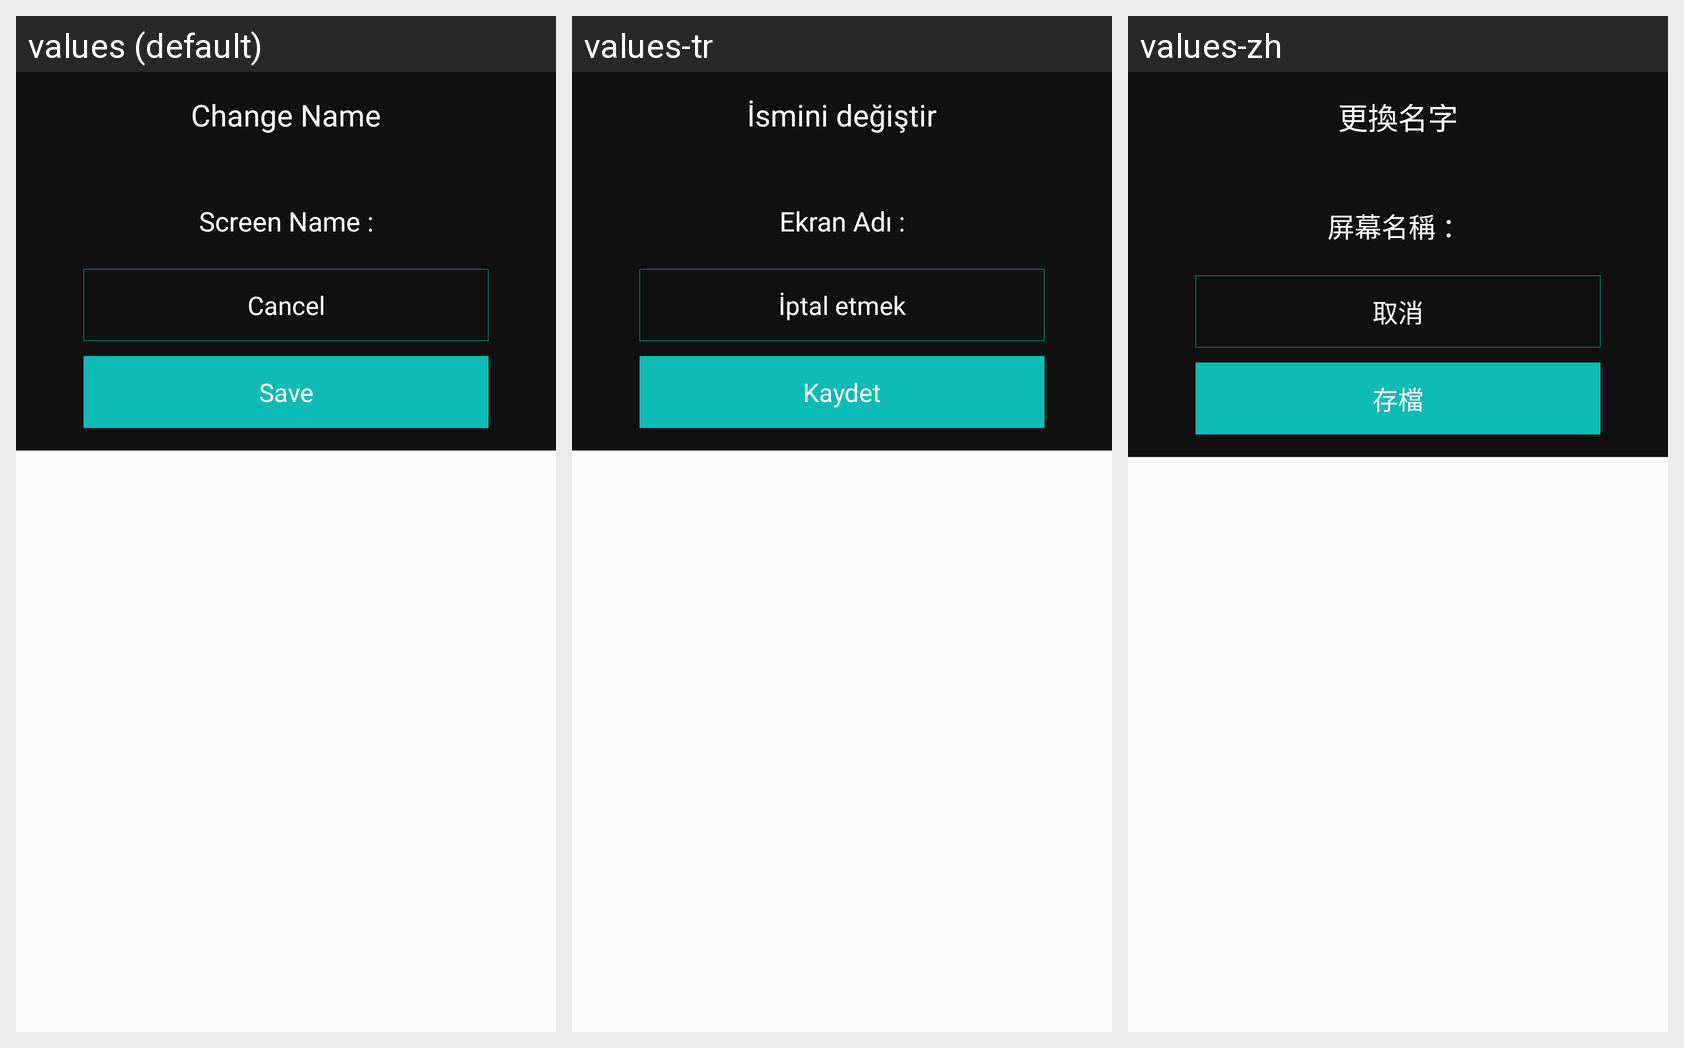

Strings drawn on this Android screen and how each of the app's shown locales translates them:
Android screen res/layout/dialog_change_screen_name.xml rendered under 3 locales, left to right: values (default), values-tr, values-zh. Device: Nexus 5 (rendered at 1080×1920; each locale shown at half size, 540×960, under a caption strip naming it); theme AppTheme.
Other locales in the repository, not shown: values-de, values-es, values-fr, values-it, values-nl, values-pl, values-pt, values-ru, values-sv.
Strings drawn on this screen, with the default value and each locale's value (text and hints the layout hard-codes, and strings that could not be matched under every locale, appear in the picture but are not listed):

change_name
  values: Change Name
  values-tr: İsmini değiştir
  values-zh: 更換名字

screen_name_colon
  values: Screen Name :
  values-tr: Ekran Adı :
  values-zh: 屏幕名稱 ：

save
  values: Save
  values-tr: Kaydet
  values-zh: 存檔
